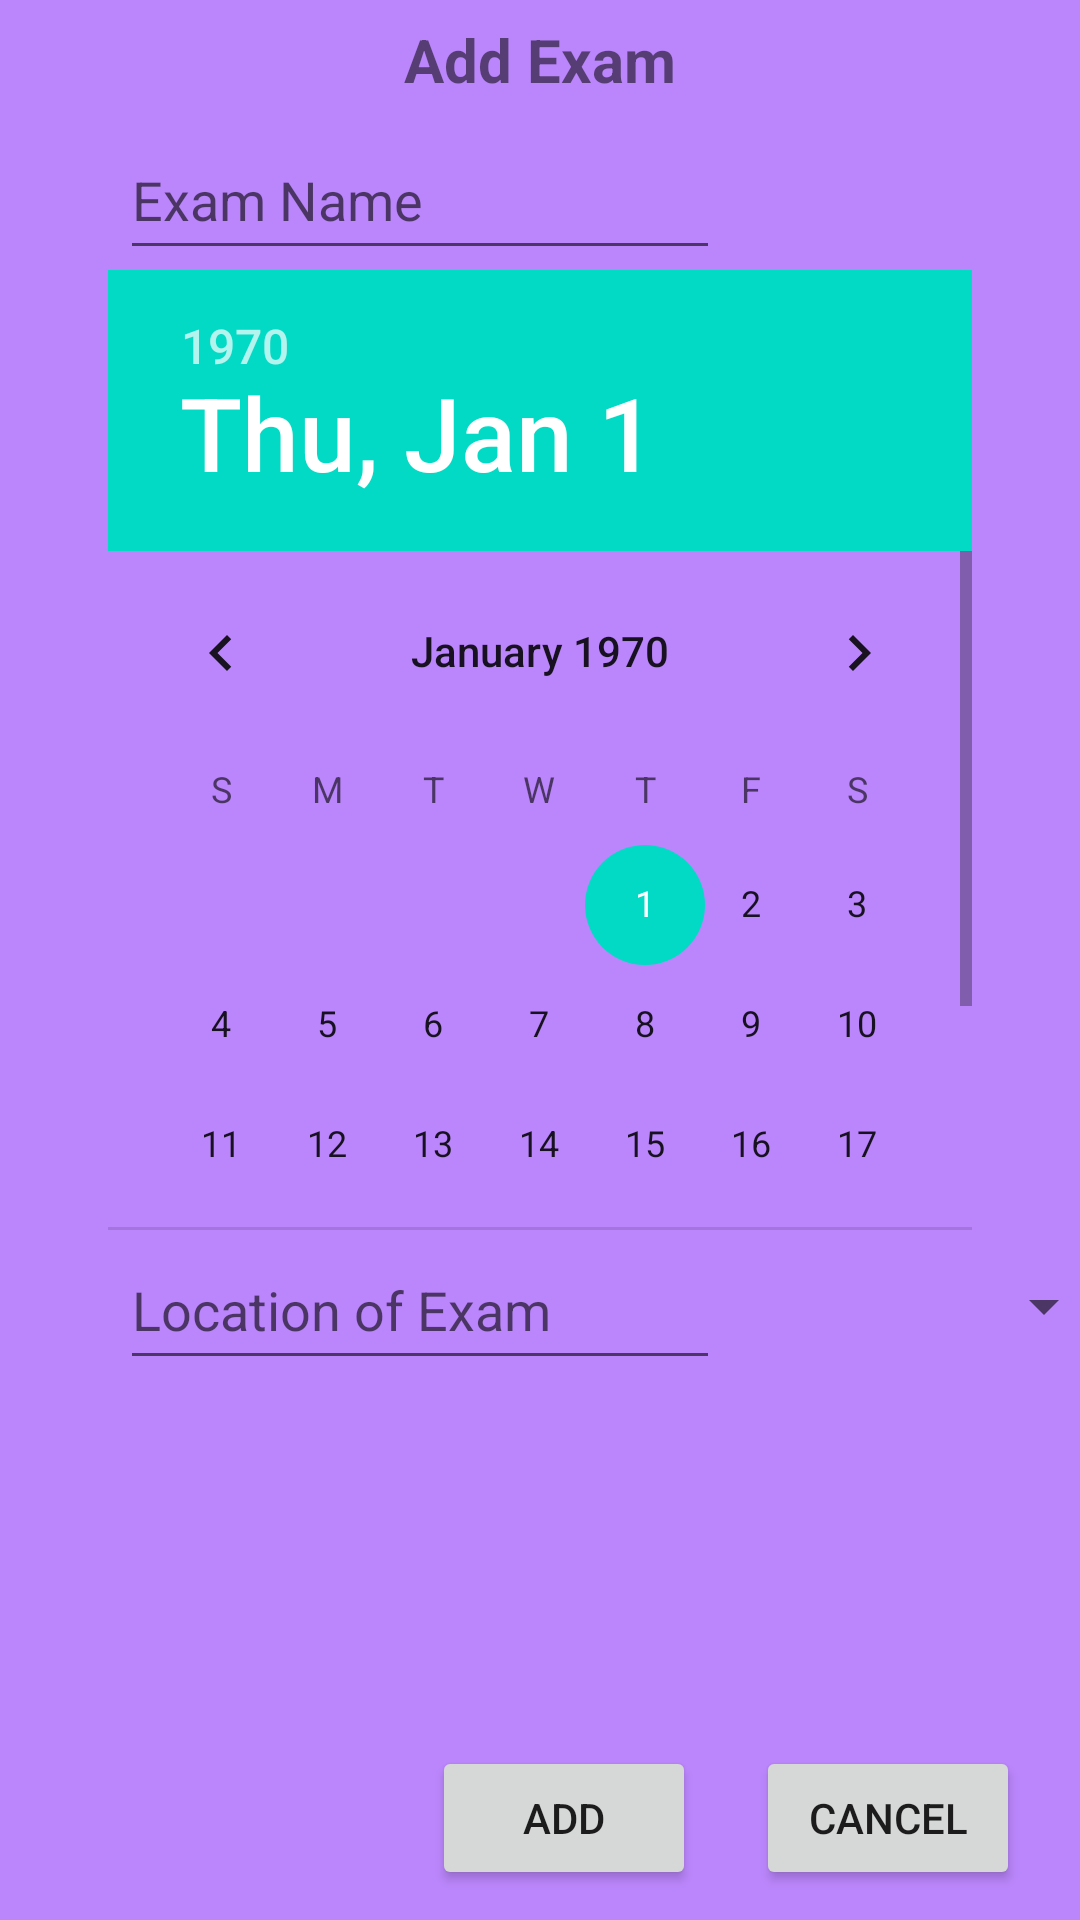

This screen was rendered from an Android layout file. Write that file and the resources it references.
<!-- AndroidManifest.xml: application theme Theme.SchedulerApp -->
<!-- res/layout/pop_up_exam.xml -->
<?xml version="1.0" encoding="utf-8"?>
<androidx.constraintlayout.widget.ConstraintLayout
    xmlns:android="http://schemas.android.com/apk/res/android"
    xmlns:tools="http://schemas.android.com/tools"
    xmlns:app="http://schemas.android.com/apk/res-auto"
    android:layout_width="match_parent"
    android:layout_height="match_parent"
    android:background="@color/purple_200"
    tools:context=".ui.exam.ExamPopUp">

    <TextView
        android:id="@+id/ExamTitle"
        android:layout_width="wrap_content"
        android:layout_height="wrap_content"
        android:gravity="center"
        android:minHeight="40dp"
        android:minWidth="200dp"
        android:text="@string/add_exam"
        android:textStyle="bold"
        android:textSize="20sp"
        android:textAlignment="center"
        app:layout_constraintTop_toTopOf="parent"
        app:layout_constraintStart_toStartOf="parent"
        app:layout_constraintEnd_toEndOf="parent" />

    <EditText
        android:id="@+id/editExamName"
        android:layout_width="wrap_content"
        android:layout_height="wrap_content"
        android:minHeight="50dp"
        android:minWidth="200dp"
        android:inputType="text"
        android:hint="@string/exam_name"
        android:autofillHints="name"
        android:layout_marginStart="40dp"
        app:layout_constraintTop_toBottomOf="@id/ExamTitle"
        app:layout_constraintStart_toStartOf="parent" />

    <DatePicker
        android:id="@+id/ExamDatePicker"
        android:layout_width="0dp"
        android:layout_height="0dp"
        android:datePickerMode="calendar"
        app:layout_constraintEnd_toEndOf="parent"
        app:layout_constraintHeight_percent="0.5"
        app:layout_constraintStart_toStartOf="parent"
        app:layout_constraintTop_toBottomOf="@id/editExamName"
        app:layout_constraintWidth_percent="0.8" />


    <EditText
        android:id="@+id/editLocation"
        android:layout_width="wrap_content"
        android:layout_height="wrap_content"
        android:minHeight="50dp"
        android:minWidth="200dp"
        android:inputType="text"
        android:hint="@string/exam_location"
        android:autofillHints="name"
        android:layout_marginStart="40dp"
        app:layout_constraintStart_toStartOf="parent"
        app:layout_constraintTop_toBottomOf="@id/ExamDatePicker" />


    <Button
        android:id="@+id/ExamAddButton"
        android:layout_width="wrap_content"
        android:layout_height="wrap_content"
        android:text="@string/popup_add"
        android:layout_marginEnd="20dp"
        android:layout_marginBottom="10dp"
        app:layout_constraintBottom_toBottomOf="parent"
        app:layout_constraintEnd_toStartOf="@id/ExamCancelButton"/>

    <Button
        android:id="@+id/ExamCancelButton"
        android:layout_width="wrap_content"
        android:layout_height="wrap_content"
        android:text="@string/popup_cancel"
        android:layout_marginEnd="20dp"
        android:layout_marginBottom="10dp"
        app:layout_constraintEnd_toEndOf="parent"
        app:layout_constraintBottom_toBottomOf="parent" />

    <Spinner
        android:id="@+id/spinnerExamTime"
        android:layout_width="132dp"
        android:layout_height="51dp"
        android:hint="@string/popup_exam_time"
        android:minHeight="50dp"
        app:layout_constraintStart_toEndOf="@+id/editLocation"
        app:layout_constraintTop_toBottomOf="@+id/ExamDatePicker" />


</androidx.constraintlayout.widget.ConstraintLayout>
<!-- resources referenced by this layout -->
<resources>
  <color name="purple_200">#FFBB86FC</color>
  <string name="add_exam">Add Exam</string>
  <string name="exam_location">Location of Exam</string>
  <string name="exam_name">Exam Name</string>
  <string name="popup_add">Add</string>
  <string name="popup_cancel">Cancel</string>
  <string name="popup_exam_time">Exam Time</string>
  <style name="Theme.SchedulerApp" parent="Theme.MaterialComponents.DayNight.DarkActionBar">
          
          <item name="colorPrimary">@color/purple_500</item>
          <item name="colorPrimaryVariant">@color/purple_700</item>
          <item name="colorOnPrimary">@color/white</item>
          
          <item name="colorSecondary">@color/teal_200</item>
          <item name="colorSecondaryVariant">@color/teal_700</item>
          <item name="colorOnSecondary">@color/black</item>
          
          <item name="android:statusBarColor">?attr/colorPrimaryVariant</item>
          
      </style>
  <color name="purple_500">#FF6200EE</color>
  <color name="purple_700">#FF3700B3</color>
  <color name="white">#FFFFFFFF</color>
  <color name="teal_200">#FF03DAC5</color>
  <color name="teal_700">#FF018786</color>
  <color name="black">#FF000000</color>
</resources>
